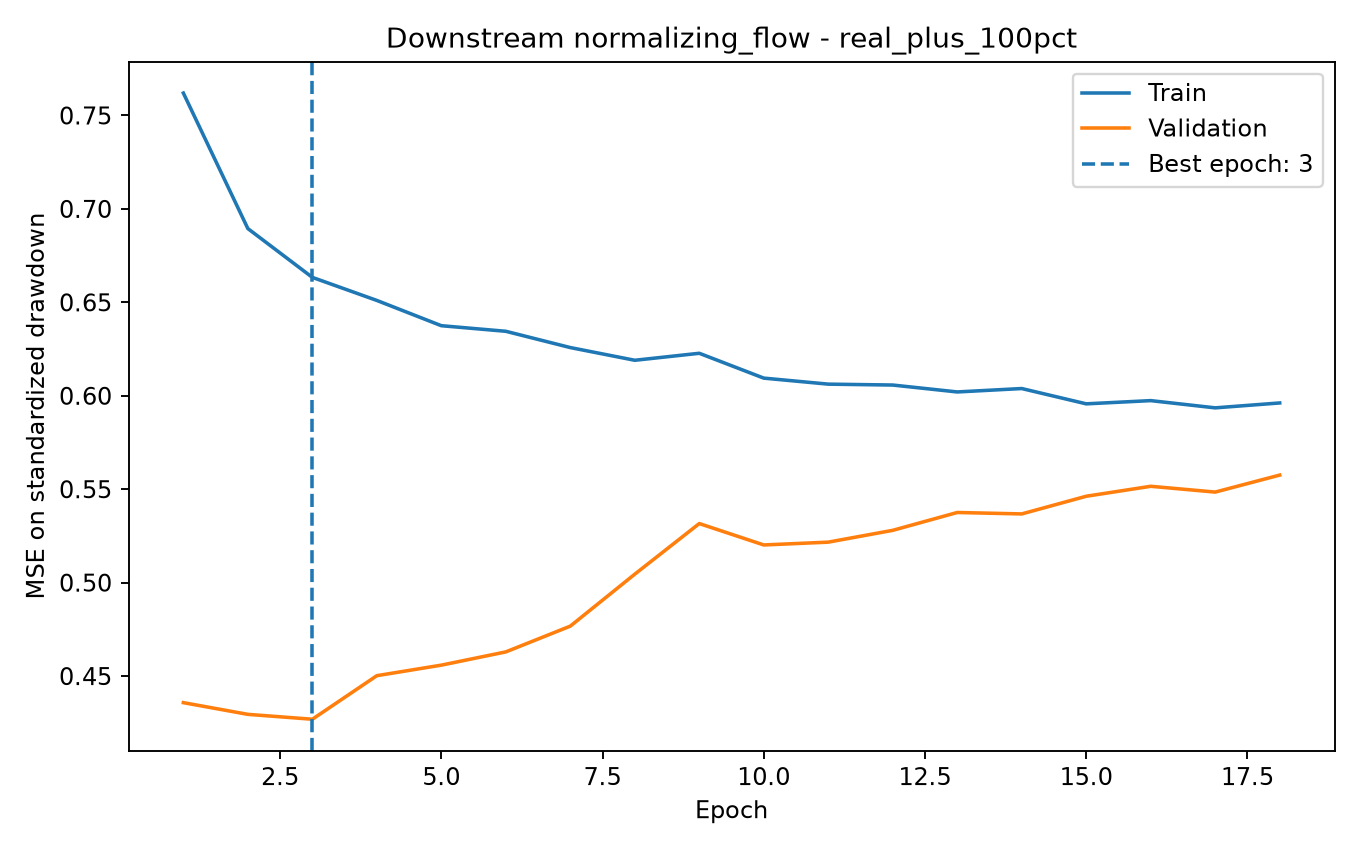

The data file committed next to this chart (first rows):
epoch, train_mse_scaled, validation_mse_scaled, learning_rate
1.0, 0.762, 0.4358, 0.001
2.0, 0.6895, 0.4295, 0.001
3.0, 0.6634, 0.4269, 0.001
4.0, 0.651, 0.4502, 0.001
5.0, 0.6375, 0.4559, 0.001
6.0, 0.6345, 0.4629, 0.001
7.0, 0.6258, 0.4767, 0.001
8.0, 0.619, 0.5045, 0.001
9.0, 0.6227, 0.5316, 0.0005
10.0, 0.6095, 0.5202, 0.0005
11.0, 0.6062, 0.5217, 0.0005
12.0, 0.6058, 0.528, 0.0005
13.0, 0.6021, 0.5375, 0.0005
14.0, 0.6039, 0.5368, 0.0005
15.0, 0.5957, 0.5462, 0.00025
16.0, 0.5974, 0.5516, 0.00025
17.0, 0.5935, 0.5485, 0.00025
18.0, 0.5962, 0.5576, 0.00025
